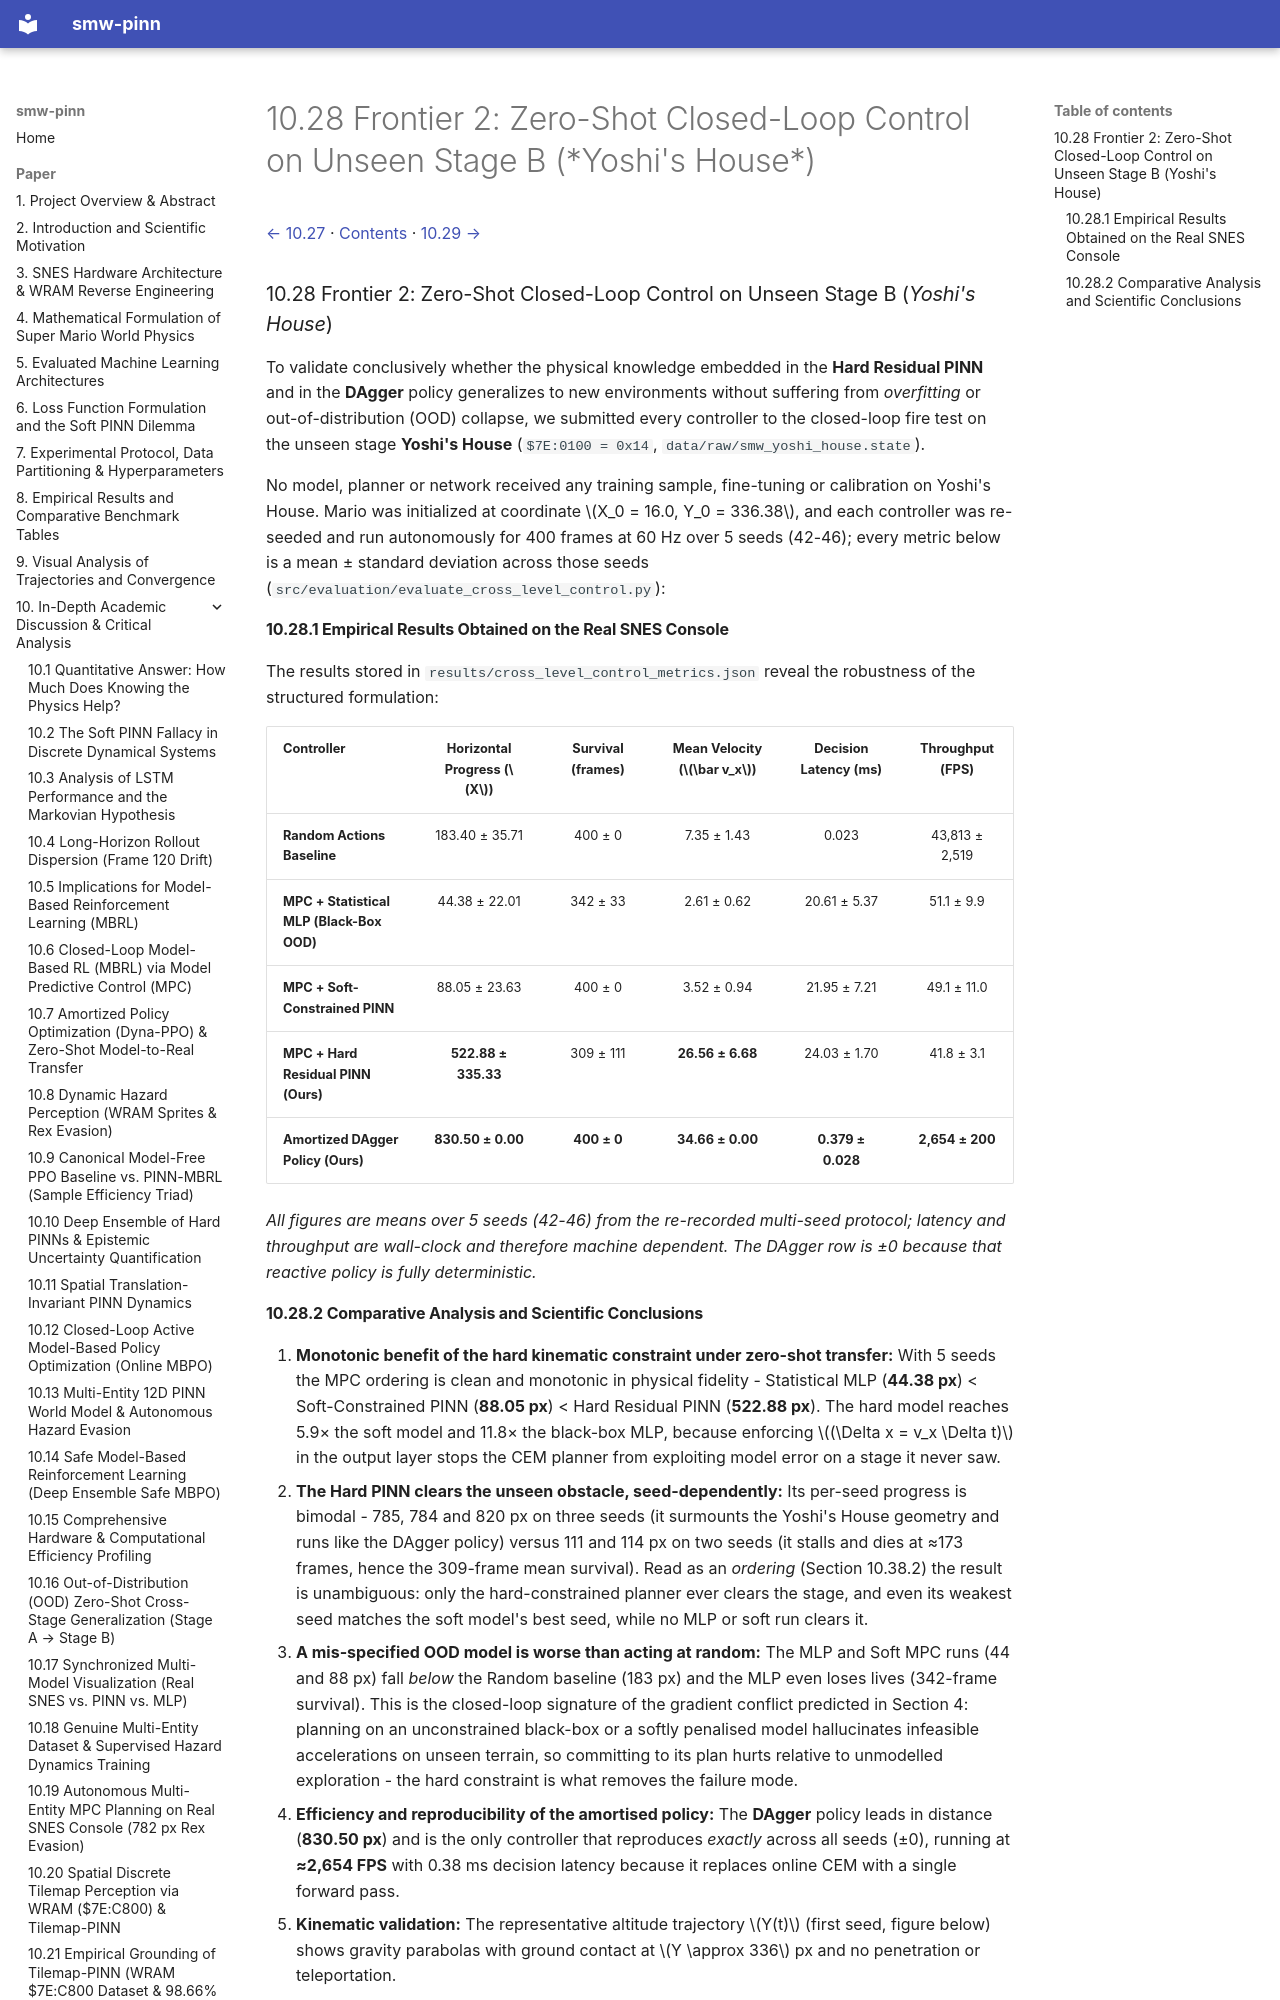

repository: PedroM2626/smw-sciml · page: paper/10-28-frontier-2-zero-shot-closed-loop-control-on-unseen.html · generator: mkdocs

[← 10.27](10-27-master-algorithm-comparison-table-world-models-mpc.md) · [Contents](../../README.md#contents) · [10.29 →](10-29-consolidation-of-frontiers-a-b-c-and.md)

### 10.28 Frontier 2: Zero-Shot Closed-Loop Control on Unseen Stage B (*Yoshi's House*)

To validate conclusively whether the physical knowledge embedded in the **Hard Residual PINN** and in the **DAgger** policy generalizes to new environments without suffering from *overfitting* or out-of-distribution (OOD) collapse, we submitted every controller to the closed-loop fire test on the unseen stage **Yoshi's House** (`$7E:0100 = 0x14`, `data/raw/smw_yoshi_house.state`).

No model, planner or network received any training sample, fine-tuning or calibration on Yoshi's House. Mario was initialized at coordinate $X_0 = 16.0, Y_0 = 336.38$, and each controller was re-seeded and run autonomously for 400 frames at 60 Hz over 5 seeds (42-46); every metric below is a mean ± standard deviation across those seeds (`src/evaluation/evaluate_cross_level_control.py`):
